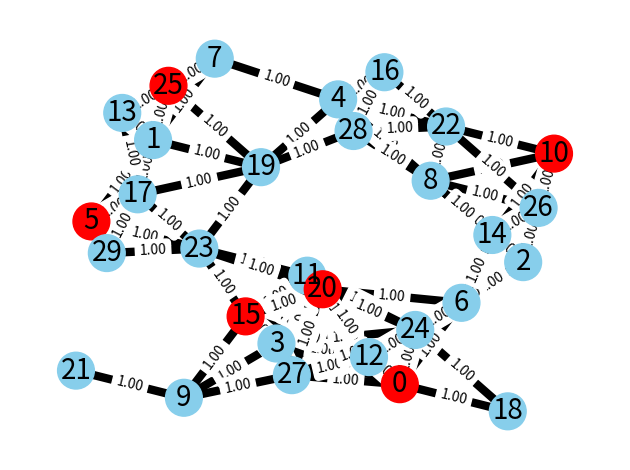
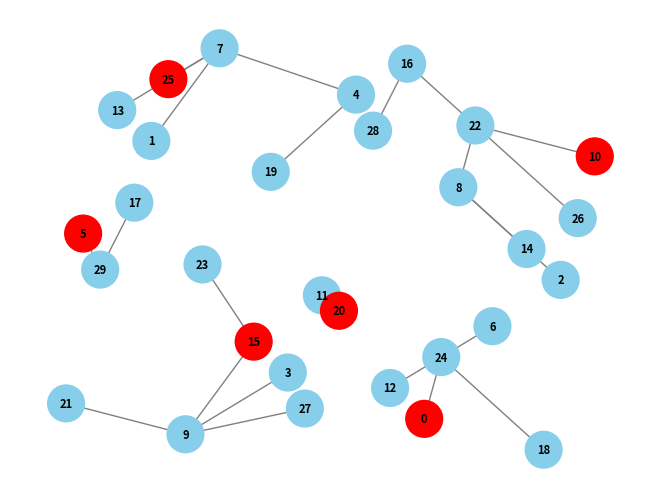
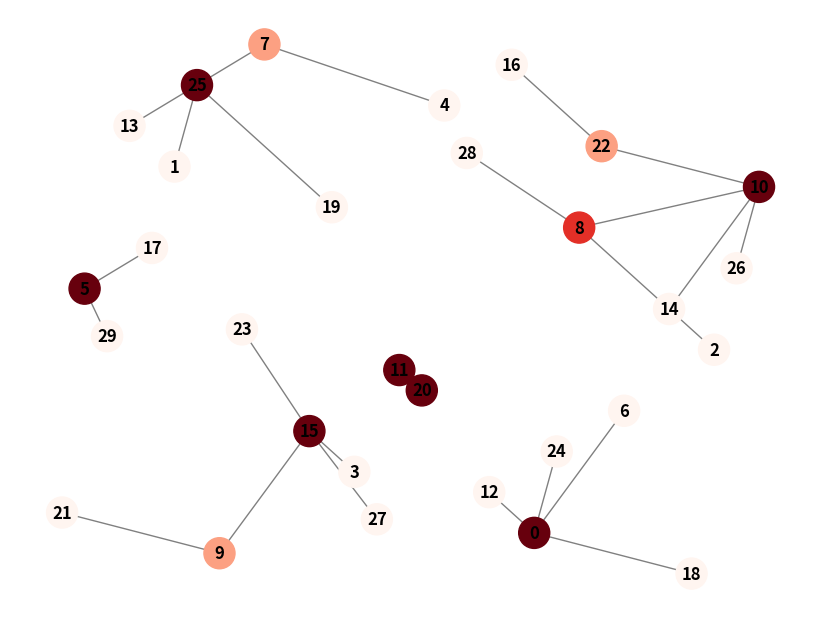
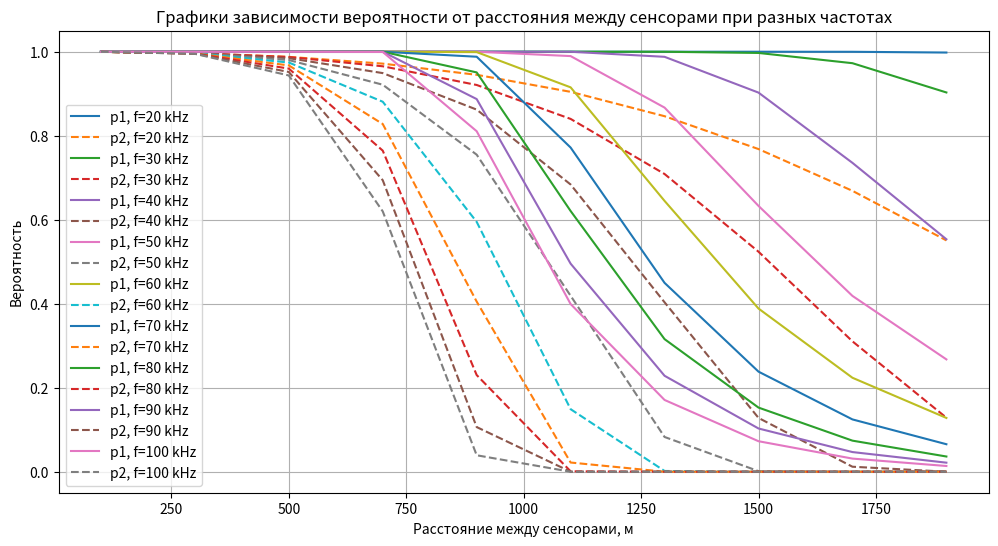
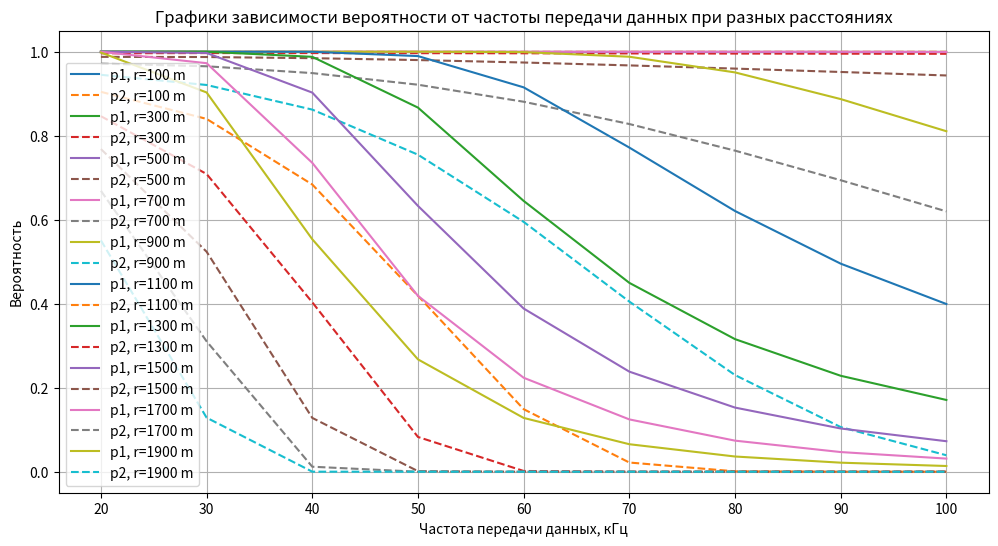

Python code for these plots, in order:
import random
import math
import matplotlib.pyplot as plt
import matplotlib.colors as mcolors
import numpy as np
import networkx as nx
from scipy.stats import qmc
from math import sqrt
from scipy.special import erf


class PointGenerator():
    def __init__(self, height, width, rho, type):
        self.height = height
        self.width = width
        self.rho = rho
        self.type = type

    def gen(self):

        # Генерация случайным образом
        if self.type == 1:
            ar = []
            n = math.ceil(self.height * self.width * self.rho)
            for i in range(0, n):
                x = self.width * random.random() - self.width / 2
                y = self.height * random.random() - self.height / 2
                ar.append((x, y))
            return np.array(ar)

        # Генерация квадратной сетки
        if self.type == 2:
            ar = []
            n = math.ceil(self.height * self.width * self.rho)
            for i in range(0, n):
                x = self.width * random.random() - self.width / 2
                y = self.height * random.random() - self.height / 2
                ar.append((x, y))
            return np.array(ar)

        # Квазислучайная генерация
        if self.type == 3:
            n = math.ceil(self.height * self.width * self.rho)

            # Halton
            engine = qmc.Halton(2)
            sample = engine.random(n)
            return sample


class DeterminingTheEdgeWeight():
    def __init__(self, f, r):
        self.f = f
        self.r = r

    def p1(r, f):
        beta_f = (0.1 * f ** 2) / (1 + f ** 2) + (40 * f ** 2) / (4100 + f ** 2) + 2.75 * 10 ** (-4) * f ** 2 + 0.0003
        x = sqrt(f / 10) * ((6.71 * 10 ** 3) / r) * (10 ** (-0.05 * beta_f * 10 ** (-3) * r))
        return erf(x)


    def p2(r, f):
        gamma = (f / r ** 2) * 10 ** (0.1 * (DeterminingTheEdgeWeight.SNR(r, f) - DeterminingTheEdgeWeight.beta(f) *
                                             10 ** (-3) * r))
        qe = 0.5 * (1 - sqrt(gamma / (1 + gamma)))
        return (1 - qe) ** 256

    def beta(f):
        return (0.1 * f ** 2) / (1 + f ** 2) + (40 * f ** 2) / (4100 + f ** 2) + 2.75e-4 * f ** 2 + 0.0003

    def SNR(r, f):
        return 80


class Clustering():
    def __init__(self, Graph):
        self.G = Graph

    # Создает количество списков равному количеству референсов. В список добавляется по референсу
    # В каждый список добавляются соседи референсов
    # В каждый список добавляются соседи сенсоров, которые были добавлены в список
    # Сравнивается количество сенсоров в списках, удаляются смежные сенсоры у того списка, у кого больше сенсоров
    def createGroups(self):
        G = self.G
        referenses = []
        for node in G.nodes:
            if G.nodes[node]['object'] == 'R':
                referenses.append(node)
        print(referenses)

        groups = []
        for node in G.nodes:
            if G.nodes[node]['object'] == 'R':
                groups.append([node])

        # Добавляем соседей референсов в группы
        for group in groups:
            for neighbor in list(G.neighbors(group[0])):
                if (neighbor not in group) and (neighbor not in referenses):
                    group.append(neighbor)

        # Добавляем соседей сенсоров в группы
        for group in groups:
            for i in range(1, len(group)):
                for neighbor in list(G.neighbors(group[i])):
                    if (neighbor not in group) and (neighbor not in referenses):
                        group.append(neighbor)

        # Удаляем одинаковые сенсоры в группах, оставляя тот, у которого длина пути меньше
        for group in groups:
            for sensor in group: # Можно упростить, если начинать не с референса, но хз, как не выйти за пределы массива
                for other_group in groups:  # Для разбития на кластеры одинакового размера поменять последний and на
                                                                                        # len(group) >= len(other_group)
                    if (sensor in other_group) and (other_group != group) and (
                            nx.shortest_path_length(G, group[0], sensor, weight='dist') <=
                            nx.shortest_path_length(G, other_group[0], sensor, weight='dist')):
                        other_group.remove(sensor)
        return groups


    def graphDivision(self, groups):
        G = self.G
        g = []
        for i in range(0, len(groups)):
            g.append(G.subgraph(groups[i]))
        # Если хотим кластеры со всеми ребрами, return g после этой строки


        #unfrozenGraph
        unfrozen_graph = []
        # Удаляем лишние ребра
        for i in range(0, len(groups)):
            unfrozen_graph.append(nx.Graph())
            unfrozen_graph[i].add_nodes_from(g[i].nodes(data=True))
            edges_to_keep = Clustering.remove_extra_edges(g[i], groups[i])
            #print()
            #print('edges', edges_to_keep)
            if edges_to_keep != 0:
                for u, v in edges_to_keep:
                    #print(u, v)
                    if g[i].has_edge(u, v):
                        unfrozen_graph[i].add_edge(u, v, **g[i][u][v])
                # print(unfrozen_graph[i].edges(data=True))

        return unfrozen_graph

    def remove_extra_edges(g, group):
        arr = []
        if len(group) == 1:
            return 0
        reference = group[0]
        group.reverse()
        path = []
        for node in group:
            if node != reference:
                path.append(nx.shortest_path(g, node, reference))
        for pat in path:
            arr.append((pat[0], pat[1]))
        return arr


class GraphGenerator():
    def __init__(self, sample, number_of_references, dist):
        self.sample = sample
        self.number_of_references = number_of_references
        self.dist = dist

    # euc dist function
    def eucDist(p1, p2):
        #print(p1[0], p2[0])
        #print(p1[1], p2[1])
        #print()
        return np.sqrt((p1[0] - p2[0]) ** 2 + (p1[1] - p2[1]) ** 2)

    def abc(self):
        pos = dict(enumerate(self.sample, 0))
        #print(pos)
        G = nx.Graph()

        # generate nodes in graph
        nodes = [i for i in range(len(sample))]
        G.add_nodes_from(nodes)
        for node in nodes:
            G.nodes[node]['X'] = sample[node][0]
            G.nodes[node]['Y'] = sample[node][1]
            G.nodes[node]['data'] = random.uniform(*(0, 100))
            G.nodes[node]['charge'] = 864
            if node % self.number_of_references == 0:
                G.nodes[node]['object'] = 'R'
            else:
                G.nodes[node]['object'] = 'D'

        print(G.nodes(data=True))


        # generate edges in graph
        length = self.dist
        for i in range(len(pos)):
            for j in range(i + 1, len(pos)):
                dist = GraphGenerator.eucDist(pos[i], pos[j]) * 10 ** 3
                #print(dist)
                if dist <= length:
                    p = DeterminingTheEdgeWeight.p2(dist, 40)
                    #print(p)
                    #print(dist)
                    G.add_edge(i, j, weight=p)
                    G[i][j]["dist"] = dist
        return G


class TransferData():
    def __init__(self, g, groups):
        self.g = g
        self.groups = groups

    def transfer(self):
        groups = self.groups
        g = self.g
        # Передаем данные в каждом кластере
        for i in range(0, len(groups)):
            TransferData.transfer_data(g[i], groups[i])

    def transfer_data(g, group):
        # Функция передачи данных
        if len(group) == 1:
            return 0
        reference = group[0]
        group.reverse()
        for node in group:
            if node != reference:
                path = nx.shortest_path(g, node, reference, weight='dist')
                g.nodes[path[path.index(node) + 1]]["data"] += g.nodes[node]["data"]
                g.nodes[node]["charge"] -= 0.5
                g.nodes[path[path.index(node) + 1]]["charge"] -= 0.5
                #print(g.nodes[node]["charge"])


class DrawGraph():
        def __init__(self, Graph, sample):
            self.G = Graph
            self.sample = sample

        def drawTheEntireGraph(self):
            G = self.G
            pos = dict(enumerate(self.sample, 0))

            elarge = [(u, v) for (u, v, d) in G.edges(data=True) if d["weight"] > 0.5]
            esmall = [(u, v) for (u, v, d) in G.edges(data=True) if d["weight"] <= 0.5]

            # draw nodes
            node_color = 'skyblue'
            node_colors = []
            for node in G.nodes:
                if G.nodes[node]['object'] == 'R':
                    node_colors.append('red')
                else:
                    node_colors.append(node_color)
            nx.draw_networkx_nodes(G, pos, node_size=700, node_color=node_colors)
            #print(G.nodes)

            # draw edges
            nx.draw_networkx_edges(G, pos, edgelist=elarge, width=6)
            nx.draw_networkx_edges(
                G, pos, edgelist=esmall, width=6, alpha=0.5, edge_color="b", style="dashed"
            )

            # node labels
            nx.draw_networkx_labels(G, pos, font_size=20, font_family="sans-serif")
            # edge weight labels whith prescision
            edge_labels = dict([((u, v,), f"{d['weight']:.2f}") for u, v, d in G.edges(data=True)])
            nx.draw_networkx_edge_labels(G, pos, edge_labels)

            ax = plt.gca()
            ax.margins(0.08)
            plt.axis("off")
            plt.tight_layout()
            plt.show()

        def draw(G, pos, with_labels=True, font_weight='bold', node_size=700, node_color='skyblue', font_size=8,
                 edge_color='gray'):

            # Определяем цвет вершин в зависимости от их типа.
            node_colors = []
            for node in G.nodes:
                if G.nodes[node]['object'] == 'R':
                    node_colors.append('red')
                else:
                    node_colors.append(node_color)

            # Рисуем граф.
            nx.draw(G, pos, with_labels=with_labels, font_weight=font_weight, node_size=node_size,
                    node_color=node_colors, font_size=font_size, edge_color=edge_color)

        def drawClusters(self, groups):
            Graph = self.G
            pos = dict(enumerate(self.sample, 0))
            g = Clustering.graphDivision(Clustering(Graph), groups)

            # draw nodes
            node_color = 'skyblue'
            node_colors = []
            for i in range(0, len(g)):
                # Рисуем граф кластеров
                DrawGraph.draw(g[i], pos, with_labels=True, font_weight='bold', node_size=700, node_color='skyblue',
                               font_size=8, edge_color='gray')

            ax = plt.gca()
            ax.margins(0.08)
            plt.axis("off")
            #plt.tight_layout()
            plt.show()

        def drawCmap(clusters, sample):
            plt.figure(figsize=(8, 6))
            pos = dict(enumerate(sample, 0))
            for i in range(0, len(clusters)):
                # Получаем значения charge для всех узлов
                charges = nx.get_node_attributes(clusters[i], 'charge')
                charge_values = list(charges.values())

                # Нормируем значения charge для отображения цветов
                norm = mcolors.Normalize(vmin=min(charge_values), vmax=max(charge_values))
                cmap = plt.get_cmap('Reds')

                # Определяем цвета для узлов на основе значений charge
                node_colors = [cmap(1 - norm(charges[node])) for node in clusters[i].nodes]


                nx.draw(clusters[i], pos, with_labels=True, node_color=node_colors, node_size=500, edge_color='gray',
                        font_weight='bold')

                # Отображаем цветовую шкалу
                sm = plt.cm.ScalarMappable(cmap=cmap, norm=norm)
                sm.set_array([])
                #plt.colorbar(sm, label='сharge')

            plt.show()


class ProbabilityDependencies():
    def dependencyGraphs():
        # Создание массивов значений для r и f
        r_values = np.arange(100, 2001, 200)  # от 100 до 2000 с шагом 200
        f_values = np.arange(20, 101, 10)  # от 20 до 100 с шагом 10

        # Построение графиков для p1 и p2 по r при изменяющемся f
        plt.figure(figsize=(12, 6))
        for f in f_values:
            p1_values = [DeterminingTheEdgeWeight.p1(r, f) for r in r_values]
            p2_values = [DeterminingTheEdgeWeight.p2(r, f) for r in r_values]
            plt.plot(r_values, p1_values, label=f'p1, f={f} kHz')
            plt.plot(r_values, p2_values, label=f'p2, f={f} kHz', linestyle='dashed')
        plt.xlabel('Расстояние между сенсорами, м')
        plt.ylabel('Вероятность')
        plt.title('Графики зависимости вероятности от расстояния между сенсорами при разных частотах')
        plt.legend()
        plt.grid(True)
        plt.show()

        # Построение графиков для p1 и p2 по f при изменяющемся r
        plt.figure(figsize=(12, 6))
        for r in r_values:
            p1_values = [DeterminingTheEdgeWeight.p1(r, f) for f in f_values]
            p2_values = [DeterminingTheEdgeWeight.p2(r, f) for f in f_values]
            plt.plot(f_values, p1_values, label=f'p1, r={r} m')
            plt.plot(f_values, p2_values, label=f'p2, r={r} m', linestyle='dashed')
        plt.xlabel('Частота передачи данных, кГц')
        plt.ylabel('Вероятность')
        plt.title('Графики зависимости вероятности от частоты передачи данных при разных расстояниях')
        plt.legend()
        plt.grid(True)
        plt.show()


sample = PointGenerator.gen(PointGenerator(10, 10, 0.3, 3))
graph = GraphGenerator.abc(GraphGenerator(sample, 5, 300))
groups = Clustering.createGroups(Clustering(graph))
print(groups)
clusters = Clustering.graphDivision(Clustering(graph), groups)

for i in range(100): # Количество передач данных
    TransferData.transfer(TransferData(clusters, groups))

for i in range(len(groups)):
    print(groups[i][-1], clusters[i].nodes[groups[i][-1]])
DrawGraph.drawTheEntireGraph(DrawGraph(graph, sample))
DrawGraph.drawClusters(DrawGraph(graph, sample), groups)
DrawGraph.drawCmap(clusters, sample)

ProbabilityDependencies.dependencyGraphs()
